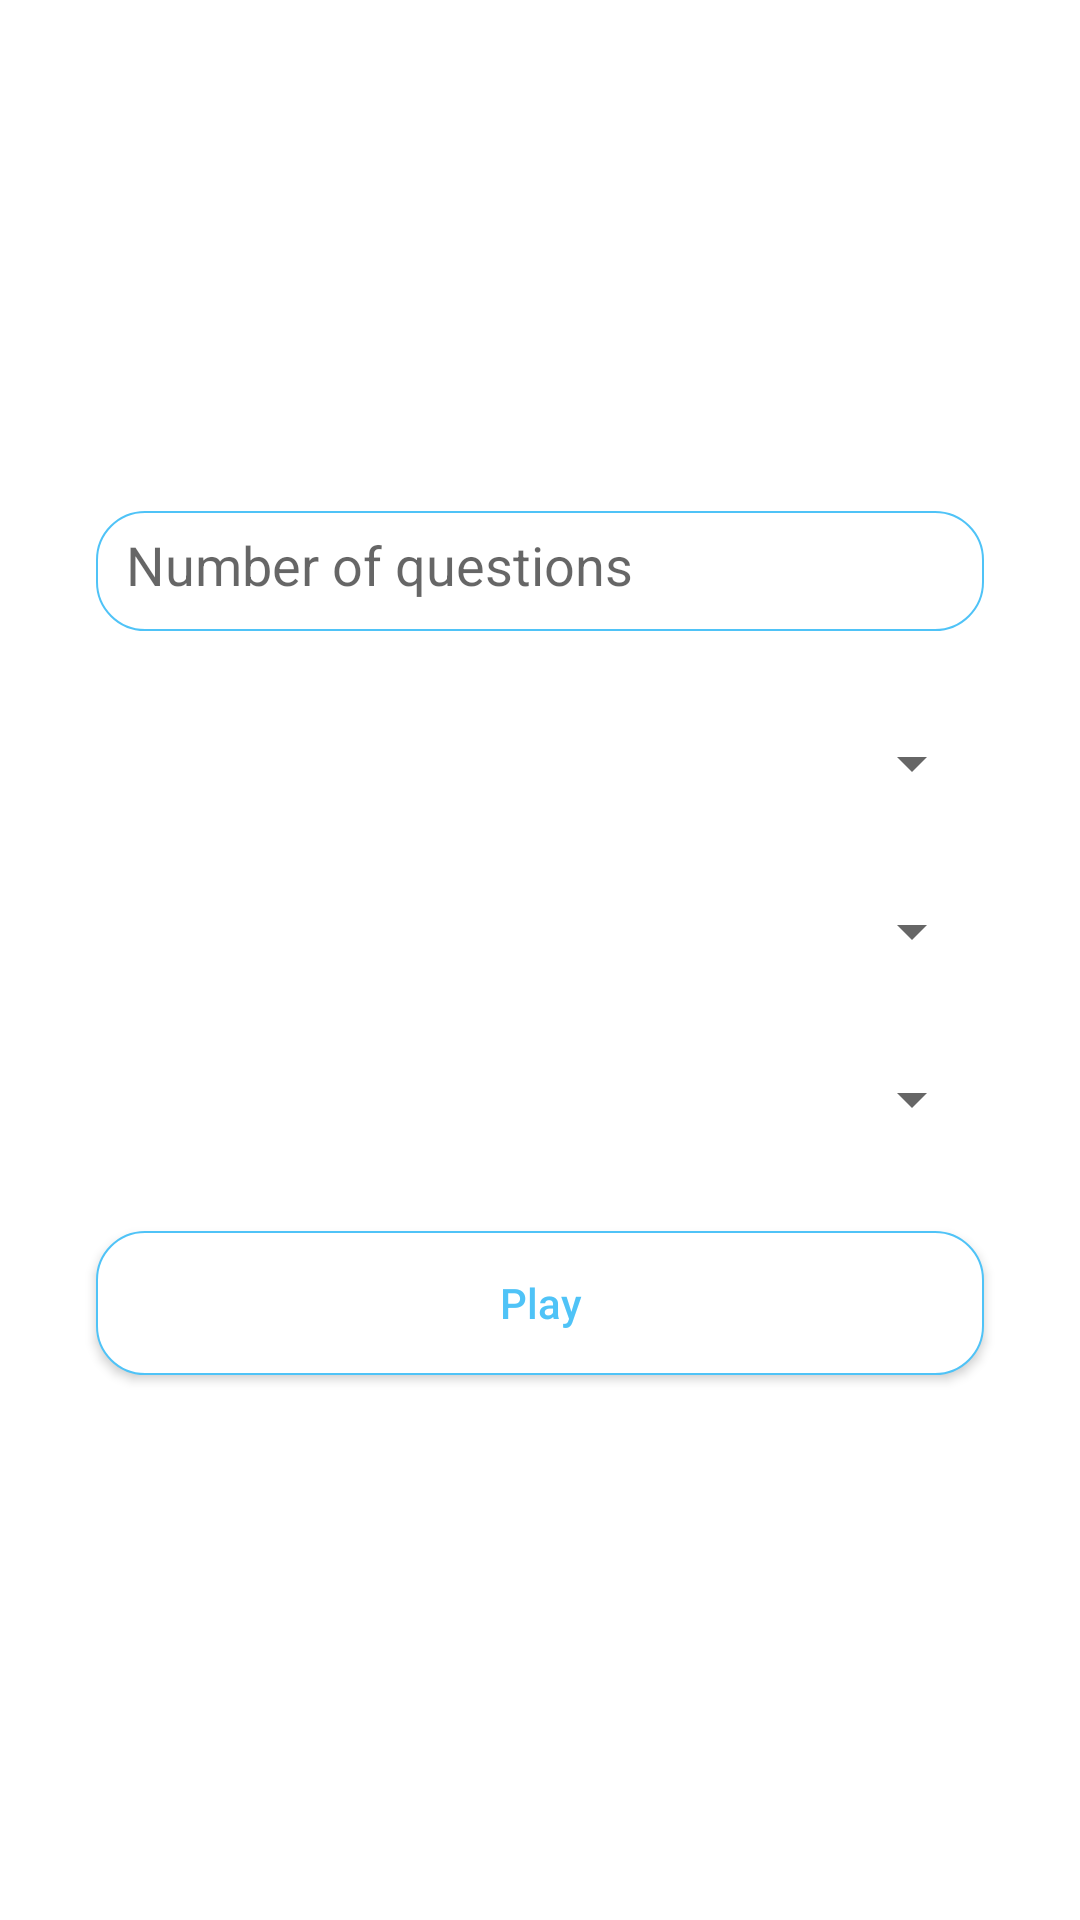

Layout XML and referenced resources for this Android screen:
<!-- AndroidManifest.xml: application theme Theme.TriviaGame -->
<!-- res/layout/setup_fragment.xml -->
<?xml version="1.0" encoding="utf-8"?>
<androidx.constraintlayout.widget.ConstraintLayout xmlns:android="http://schemas.android.com/apk/res/android"
    xmlns:app="http://schemas.android.com/apk/res-auto"
    xmlns:tools="http://schemas.android.com/tools"
    android:layout_width="match_parent"
    android:layout_height="match_parent">

    <EditText
        android:id="@+id/number_of_questions"
        android:layout_width="match_parent"
        android:layout_height="40dp"
        android:padding="10dp"
        android:layout_marginHorizontal="32dp"
        android:layout_marginVertical="32dp"
        android:gravity="start|center"
        android:background="@drawable/answer_shape"
        android:hint="Number of questions"
        android:inputType="numberDecimal"
        app:layout_constraintBottom_toBottomOf="parent"
        app:layout_constraintEnd_toEndOf="parent"
        app:layout_constraintHorizontal_bias="0.25"
        app:layout_constraintStart_toStartOf="parent"
        app:layout_constraintTop_toTopOf="parent"
        app:layout_constraintVertical_bias="0.258" />

    <Spinner
        android:id="@+id/category_spinner"
        android:layout_width="match_parent"
        android:layout_height="wrap_content"
        android:layout_marginHorizontal="32dp"
        android:layout_marginVertical="32dp"
        android:gravity="start|center"
        app:layout_constraintEnd_toEndOf="@+id/number_of_questions"
        app:layout_constraintStart_toStartOf="@+id/number_of_questions"
        app:layout_constraintTop_toBottomOf="@+id/number_of_questions"
        tools:ignore="SpeakableTextPresentCheck" />

    <Spinner
        android:id="@+id/difficulty_spinner"
        android:layout_width="match_parent"
        android:layout_height="wrap_content"
        android:layout_marginHorizontal="32dp"
        android:layout_marginVertical="32dp"
        android:gravity="start|center"
        app:layout_constraintEnd_toEndOf="@+id/category_spinner"
        app:layout_constraintStart_toStartOf="@+id/category_spinner"
        app:layout_constraintTop_toBottomOf="@+id/category_spinner"
        tools:ignore="SpeakableTextPresentCheck" />

    <Spinner
        android:id="@+id/type_spinner"
        android:layout_width="match_parent"
        android:layout_height="wrap_content"
        android:layout_marginVertical="32dp"
        android:layout_marginHorizontal="32dp"
        app:layout_constraintEnd_toEndOf="@+id/difficulty_spinner"
        app:layout_constraintStart_toStartOf="@+id/difficulty_spinner"
        app:layout_constraintTop_toBottomOf="@+id/difficulty_spinner" />

    <androidx.appcompat.widget.AppCompatButton
        android:id="@+id/play_btn"
        android:layout_width="match_parent"
        android:layout_height="wrap_content"
        android:layout_marginHorizontal="32dp"
        android:layout_marginVertical="32dp"
        android:text="Play"
        android:textColor="#4FC3F7"
        android:background="@drawable/answer_shape"
        android:textAllCaps="false"
        app:layout_constraintEnd_toEndOf="@+id/type_spinner"
        app:layout_constraintStart_toStartOf="@+id/type_spinner"
        app:layout_constraintTop_toBottomOf="@+id/type_spinner" />
</androidx.constraintlayout.widget.ConstraintLayout>
<!-- resources referenced by this layout -->
<resources>
  <!-- drawable answer_shape (drawable) -->
  <?xml version="1.0" encoding="utf-8"?>
  <selector xmlns:android="http://schemas.android.com/apk/res/android">
      <item>
          <shape>
              <corners android:radius="16dp"></corners>
              <stroke android:color="#4FC3F7" android:width="0.8dp"></stroke>
              <solid android:color="@color/white"></solid>
          </shape>
      </item>
  </selector>
  <style name="Theme.TriviaGame" parent="Theme.MaterialComponents.DayNight.NoActionBar">
          
          <item name="colorPrimary">@color/purple_500</item>
          <item name="colorPrimaryVariant">#4FC3F7</item>
          <item name="colorOnPrimary">@color/white</item>
          
          <item name="colorSecondary">@color/teal_200</item>
          <item name="colorSecondaryVariant">@color/teal_700</item>
          <item name="colorOnSecondary">@color/black</item>
          
          <item name="android:statusBarColor" tools:targetApi="l">?attr/colorPrimaryVariant</item>
          
      </style>
  <!-- not gathered from this repository: default colours our renderer supplied (Android Studio template values) -->
  <color name="purple_500">#FF6200EE</color>
  <color name="teal_200">#FF03DAC5</color>
  <color name="teal_700">#FF018786</color>
  <color name="black">#FF000000</color>
  <color name="white">#FFFFFFFF</color>
</resources>
